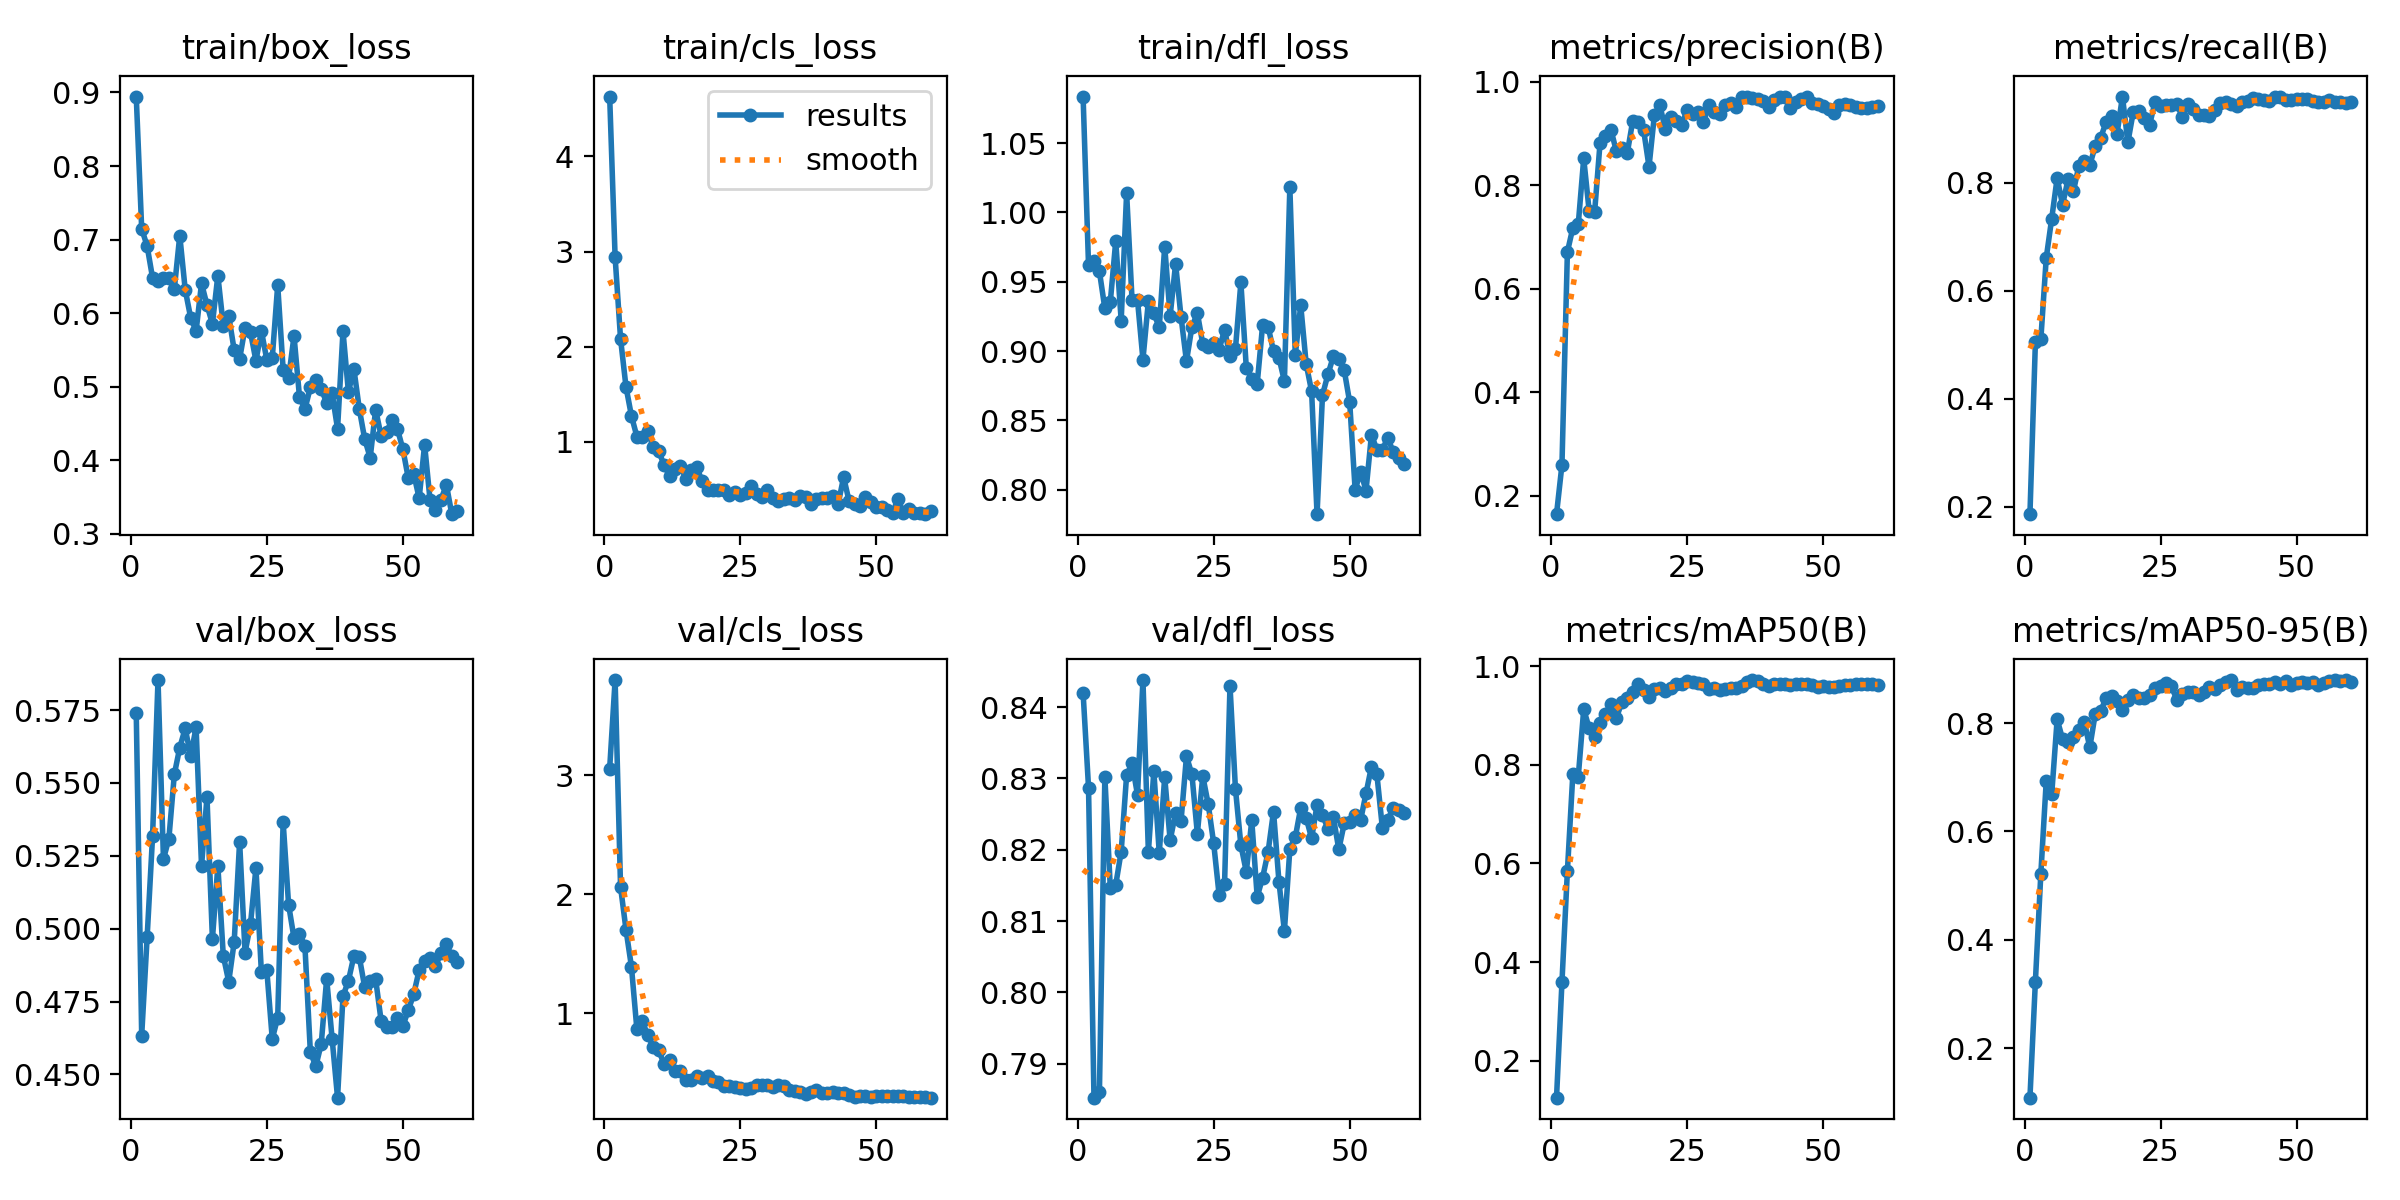

The data file committed next to this chart (first rows):
epoch, time, train/box_loss, train/cls_loss, train/dfl_loss, metrics/precision(B), metrics/recall(B), metrics/mAP50(B), metrics/mAP50-95(B), val/box_loss, val/cls_loss, val/dfl_loss, lr/pg0, lr/pg1, lr/pg2
1, 1.031, 0.8945, 4.629, 1.084, 0.1642, 0.1858, 0.1248, 0.1085, 0.5739, 3.057, 0.842, 5.336e-05, 5.336e-05, 5.336e-05
2, 1.973, 0.7146, 2.943, 0.9619, 0.2597, 0.5041, 0.3592, 0.3229, 0.4633, 3.8, 0.8287, 0.0001115, 0.0001115, 0.0001115
3, 2.824, 0.6912, 2.084, 0.9651, 0.6711, 0.5098, 0.5849, 0.5215, 0.497, 2.063, 0.7852, 0.0001677, 0.0001677, 0.0001677
4, 3.599, 0.6478, 1.579, 0.9575, 0.7176, 0.6611, 0.7811, 0.6938, 0.5317, 1.703, 0.786, 0.0002219, 0.0002219, 0.0002219
5, 4.35, 0.6432, 1.275, 0.9308, 0.7252, 0.7337, 0.7763, 0.6686, 0.5853, 1.393, 0.8302, 0.0002741, 0.0002741, 0.0002741
6, 5.036, 0.6482, 1.057, 0.9354, 0.8516, 0.8087, 0.9126, 0.8069, 0.5239, 0.8681, 0.8147, 0.0003243, 0.0003243, 0.0003243
7, 5.723, 0.6478, 1.054, 0.9793, 0.7501, 0.7592, 0.8745, 0.7707, 0.5309, 0.9325, 0.8151, 0.0003726, 0.0003726, 0.0003726
8, 6.375, 0.6328, 1.119, 0.9221, 0.7476, 0.8064, 0.8568, 0.7646, 0.553, 0.8182, 0.8197, 0.0004189, 0.0004189, 0.0004189
9, 7.02, 0.7054, 0.942, 1.014, 0.8816, 0.7848, 0.8854, 0.7749, 0.5621, 0.7203, 0.8305, 0.0004632, 0.0004632, 0.0004632
10, 7.656, 0.6317, 0.9034, 0.9368, 0.8942, 0.8321, 0.9039, 0.7867, 0.5687, 0.6916, 0.8321, 0.0005055, 0.0005055, 0.0005055
11, 8.295, 0.5937, 0.7594, 0.9369, 0.9073, 0.8396, 0.9231, 0.8022, 0.5593, 0.5743, 0.8277, 0.0005458, 0.0005458, 0.0005458
12, 8.941, 0.5755, 0.6427, 0.894, 0.8655, 0.8329, 0.8951, 0.7551, 0.5691, 0.6063, 0.8438, 0.0005459, 0.0005459, 0.0005459
13, 9.58, 0.6405, 0.7204, 0.9361, 0.871, 0.8681, 0.9267, 0.8173, 0.5215, 0.5132, 0.8197, 0.0005349, 0.0005349, 0.0005349
14, 10.24, 0.611, 0.7479, 0.9272, 0.8618, 0.8834, 0.9351, 0.8218, 0.5451, 0.5164, 0.831, 0.0005239, 0.0005239, 0.0005239
15, 10.91, 0.5854, 0.6129, 0.9172, 0.9239, 0.9128, 0.9477, 0.8471, 0.4965, 0.4433, 0.8196, 0.0005129, 0.0005129, 0.0005129
16, 11.58, 0.6509, 0.7002, 0.9755, 0.9227, 0.9246, 0.9645, 0.8509, 0.5215, 0.4369, 0.8302, 0.0005019, 0.0005019, 0.0005019
17, 12.24, 0.5827, 0.7354, 0.9255, 0.9073, 0.8901, 0.952, 0.8411, 0.4907, 0.4766, 0.8213, 0.0004909, 0.0004909, 0.0004909
18, 12.87, 0.596, 0.5864, 0.9629, 0.8357, 0.96, 0.9374, 0.8243, 0.4818, 0.4581, 0.8252, 0.0004799, 0.0004799, 0.0004799
19, 13.51, 0.5497, 0.499, 0.9247, 0.9362, 0.875, 0.9544, 0.8433, 0.4954, 0.4715, 0.824, 0.0004689, 0.0004689, 0.0004689
20, 14.15, 0.5375, 0.4952, 0.8927, 0.9544, 0.932, 0.9551, 0.8521, 0.5299, 0.4334, 0.8331, 0.0004579, 0.0004579, 0.0004579
21, 14.81, 0.58, 0.4999, 0.9175, 0.9078, 0.9335, 0.9497, 0.8464, 0.4918, 0.4244, 0.8306, 0.0004469, 0.0004469, 0.0004469
22, 15.45, 0.5738, 0.4988, 0.9275, 0.9319, 0.9199, 0.9555, 0.8472, 0.5016, 0.3944, 0.8223, 0.0004359, 0.0004359, 0.0004359
23, 16.08, 0.5352, 0.4455, 0.9051, 0.9234, 0.9079, 0.9632, 0.8526, 0.5208, 0.3874, 0.8303, 0.0004249, 0.0004249, 0.0004249
24, 16.75, 0.5758, 0.4747, 0.903, 0.9172, 0.9504, 0.9634, 0.8657, 0.485, 0.378, 0.8264, 0.0004139, 0.0004139, 0.0004139
25, 17.41, 0.5365, 0.4382, 0.9057, 0.9445, 0.9423, 0.9705, 0.8681, 0.4857, 0.376, 0.8209, 0.0004029, 0.0004029, 0.0004029
26, 18.07, 0.5388, 0.4639, 0.901, 0.9366, 0.9436, 0.968, 0.8739, 0.4621, 0.3617, 0.8137, 0.0003919, 0.0003919, 0.0003919
27, 18.73, 0.6379, 0.5372, 0.9155, 0.9408, 0.9438, 0.966, 0.868, 0.4695, 0.3707, 0.8152, 0.0003809, 0.0003809, 0.0003809
28, 19.37, 0.5231, 0.4562, 0.8963, 0.9216, 0.9463, 0.9637, 0.8429, 0.5366, 0.4025, 0.843, 0.0003699, 0.0003699, 0.0003699
29, 20.01, 0.5117, 0.4202, 0.9016, 0.9553, 0.922, 0.9532, 0.8536, 0.5083, 0.399, 0.8286, 0.0003588, 0.0003588, 0.0003588
30, 20.64, 0.5688, 0.4953, 0.9495, 0.9411, 0.9454, 0.9552, 0.8576, 0.4967, 0.3957, 0.8206, 0.0003478, 0.0003478, 0.0003478
31, 21.28, 0.4862, 0.4151, 0.8878, 0.9373, 0.937, 0.9523, 0.8568, 0.4983, 0.3817, 0.8169, 0.0003368, 0.0003368, 0.0003368
32, 21.92, 0.4691, 0.3816, 0.8803, 0.9541, 0.926, 0.9534, 0.8522, 0.4941, 0.3946, 0.8241, 0.0003258, 0.0003258, 0.0003258
33, 22.55, 0.4989, 0.3957, 0.8765, 0.9596, 0.9255, 0.9549, 0.8581, 0.4577, 0.3895, 0.8134, 0.0003148, 0.0003148, 0.0003148
34, 23.19, 0.5083, 0.4094, 0.919, 0.9519, 0.9231, 0.9559, 0.8673, 0.4527, 0.3584, 0.8161, 0.0003038, 0.0003038, 0.0003038
35, 23.82, 0.4965, 0.3901, 0.9177, 0.9695, 0.9356, 0.9608, 0.8639, 0.4604, 0.3508, 0.8197, 0.0002928, 0.0002928, 0.0002928
36, 24.47, 0.478, 0.4348, 0.9, 0.9698, 0.9488, 0.9671, 0.8697, 0.4828, 0.3425, 0.8254, 0.0002818, 0.0002818, 0.0002818
37, 25.1, 0.4906, 0.4224, 0.8953, 0.969, 0.9494, 0.972, 0.8769, 0.4622, 0.3257, 0.8155, 0.0002708, 0.0002708, 0.0002708
38, 25.76, 0.4426, 0.3534, 0.8784, 0.9667, 0.9464, 0.9699, 0.8791, 0.442, 0.342, 0.8086, 0.0002598, 0.0002598, 0.0002598
39, 26.42, 0.5752, 0.4008, 1.018, 0.9626, 0.9433, 0.964, 0.8606, 0.4768, 0.3587, 0.8201, 0.0002488, 0.0002488, 0.0002488
40, 27.06, 0.4924, 0.4069, 0.8972, 0.9512, 0.9507, 0.9606, 0.8662, 0.4821, 0.3311, 0.8217, 0.0002378, 0.0002378, 0.0002378
41, 27.7, 0.5242, 0.4093, 0.9331, 0.9654, 0.9513, 0.9633, 0.8654, 0.4906, 0.3299, 0.8259, 0.0002268, 0.0002268, 0.0002268
42, 28.33, 0.4693, 0.4288, 0.8909, 0.9713, 0.9575, 0.9649, 0.8652, 0.4903, 0.3382, 0.8245, 0.0002158, 0.0002158, 0.0002158
43, 28.97, 0.4283, 0.3476, 0.871, 0.97, 0.9545, 0.9646, 0.8708, 0.4798, 0.3297, 0.8216, 0.0002048, 0.0002048, 0.0002048
44, 29.62, 0.4032, 0.631, 0.7824, 0.9498, 0.953, 0.9626, 0.8719, 0.4822, 0.3316, 0.8263, 0.0001938, 0.0001938, 0.0001938
45, 30.25, 0.4685, 0.3791, 0.8683, 0.9616, 0.9524, 0.9634, 0.8719, 0.4827, 0.3176, 0.8249, 0.0001828, 0.0001828, 0.0001828
46, 30.89, 0.4333, 0.3528, 0.8832, 0.967, 0.9593, 0.9646, 0.8766, 0.4685, 0.3013, 0.8229, 0.0001718, 0.0001718, 0.0001718
47, 31.54, 0.4384, 0.3256, 0.8962, 0.9709, 0.9594, 0.9637, 0.8717, 0.4664, 0.3042, 0.8246, 0.0001607, 0.0001607, 0.0001607
48, 32.19, 0.4541, 0.4184, 0.8944, 0.9588, 0.9537, 0.9618, 0.8786, 0.4661, 0.3025, 0.82, 0.0001497, 0.0001497, 0.0001497
49, 32.82, 0.4424, 0.3675, 0.8862, 0.9574, 0.9533, 0.958, 0.8706, 0.4694, 0.299, 0.8237, 0.0001387, 0.0001387, 0.0001387
50, 33.46, 0.415, 0.3157, 0.8632, 0.9526, 0.9558, 0.9592, 0.8746, 0.4665, 0.3037, 0.8239, 0.0001277, 0.0001277, 0.0001277
51, 34.46, 0.3754, 0.3218, 0.8, 0.9477, 0.9547, 0.9578, 0.8755, 0.472, 0.3067, 0.8248, 0.0001167, 0.0001167, 0.0001167
52, 35.13, 0.3811, 0.2811, 0.8131, 0.939, 0.956, 0.9571, 0.8745, 0.4775, 0.3038, 0.8241, 0.0001057, 0.0001057, 0.0001057
53, 35.76, 0.3482, 0.2564, 0.7994, 0.9544, 0.9515, 0.9602, 0.8764, 0.4858, 0.307, 0.8279, 9.4714e-05, 9.4714e-05, 9.4714e-05
54, 36.4, 0.4209, 0.4047, 0.8397, 0.957, 0.949, 0.9612, 0.8712, 0.489, 0.3053, 0.8317, 8.37085e-05, 8.37085e-05, 8.37085e-05
55, 37.04, 0.3457, 0.254, 0.8289, 0.954, 0.9505, 0.9626, 0.8737, 0.4901, 0.3081, 0.8306, 7.2703e-05, 7.2703e-05, 7.2703e-05
56, 37.68, 0.3326, 0.2909, 0.8286, 0.9514, 0.9526, 0.9638, 0.8787, 0.4871, 0.2998, 0.8231, 6.16975e-05, 6.16975e-05, 6.16975e-05
57, 38.32, 0.3458, 0.2513, 0.8377, 0.9495, 0.9492, 0.9636, 0.8794, 0.4917, 0.2984, 0.8242, 5.0692e-05, 5.0692e-05, 5.0692e-05
58, 38.96, 0.3666, 0.2496, 0.8271, 0.9495, 0.9493, 0.9639, 0.8778, 0.4946, 0.2994, 0.8258, 3.96865e-05, 3.96865e-05, 3.96865e-05
59, 39.6, 0.3264, 0.2413, 0.8229, 0.9514, 0.9488, 0.9641, 0.8796, 0.4905, 0.2965, 0.8256, 2.8681e-05, 2.8681e-05, 2.8681e-05
60, 40.24, 0.331, 0.27, 0.8186, 0.9527, 0.9495, 0.9618, 0.8755, 0.4886, 0.2922, 0.8251, 1.76755e-05, 1.76755e-05, 1.76755e-05
